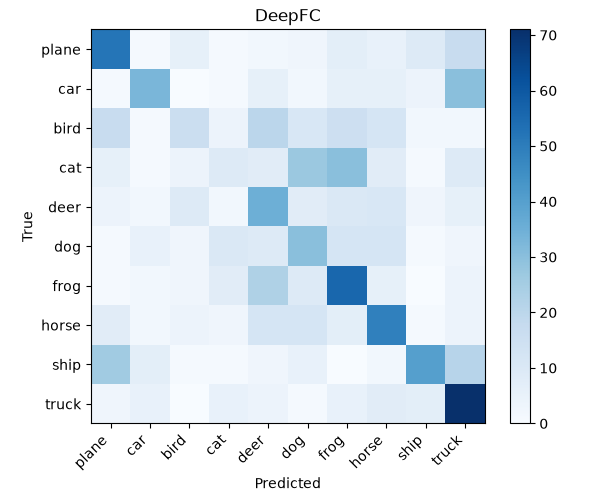

The table this chart was drawn from, first rows:
52, 1, 6, 1, 2, 3, 7, 5, 9, 17
1, 33, 0, 1, 6, 2, 6, 6, 4, 30
17, 1, 16, 4, 20, 11, 15, 12, 2, 2
6, 1, 4, 9, 8, 27, 30, 8, 1, 9
4, 2, 9, 2, 35, 8, 10, 11, 3, 6
1, 5, 3, 10, 9, 30, 12, 12, 1, 3
1, 2, 3, 8, 23, 9, 56, 6, 0, 4
8, 2, 4, 3, 12, 12, 7, 49, 1, 4
26, 7, 1, 1, 3, 5, 0, 2, 40, 21
3, 5, 0, 5, 4, 1, 5, 8, 7, 71
